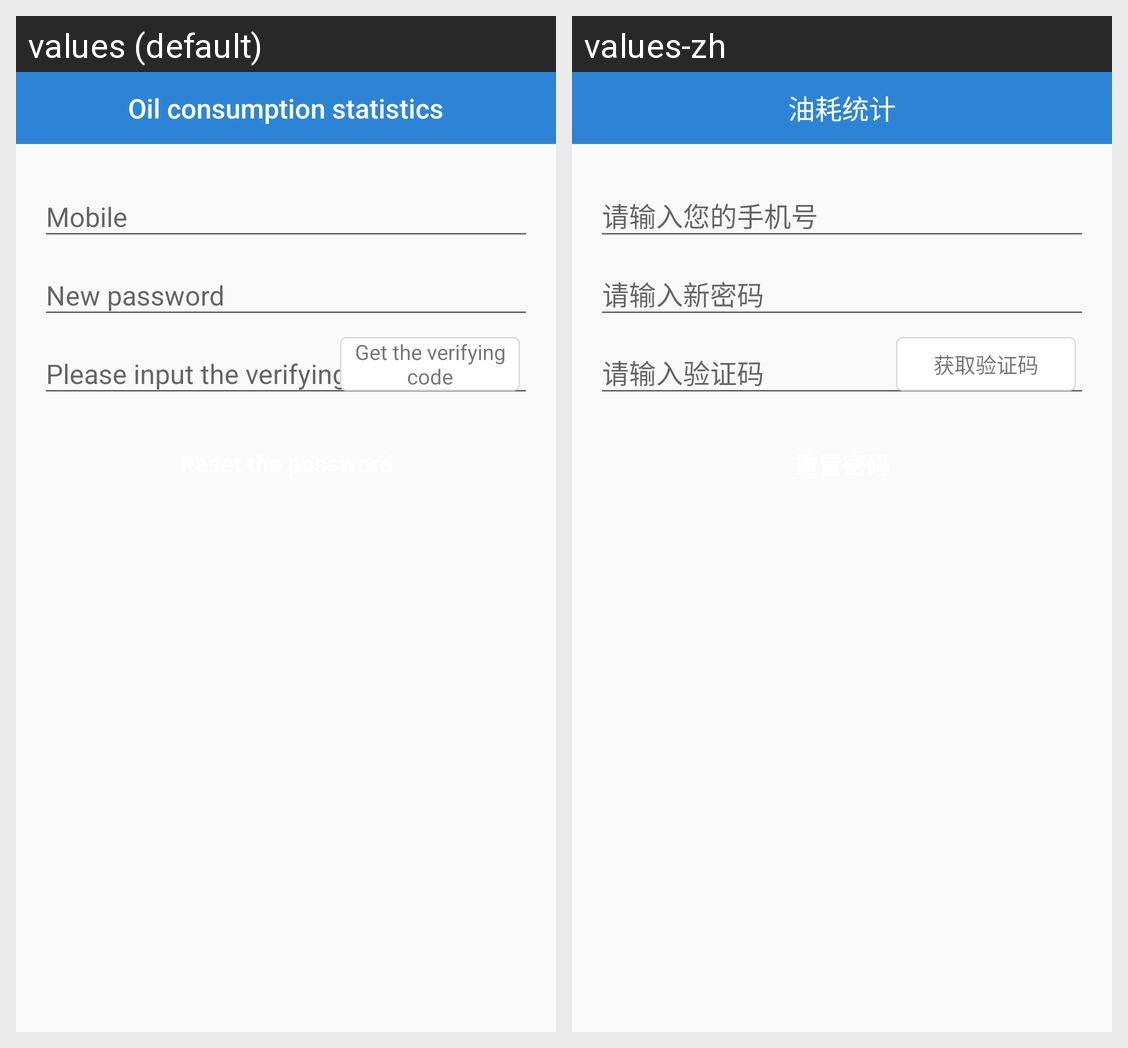

Translations of the strings shown on this Android screen, per locale in the grid:
Android screen res/layout/activity_reset_password.xml rendered under 2 locales, left to right: values (default), values-zh. Device: Nexus 5 (rendered at 1080×1920; each locale shown at half size, 540×960, under a caption strip naming it); theme Theme.AppCompat.Light.NoActionBar.
Strings drawn on this screen, with the default value and each locale's value (text and hints the layout hard-codes, and strings that could not be matched under every locale, appear in the picture but are not listed):

register_request_code
  values: Get the verifying code
  values-zh: 获取验证码

oil_statics
  values: Oil consumption statistics
  values-zh: 油耗统计
